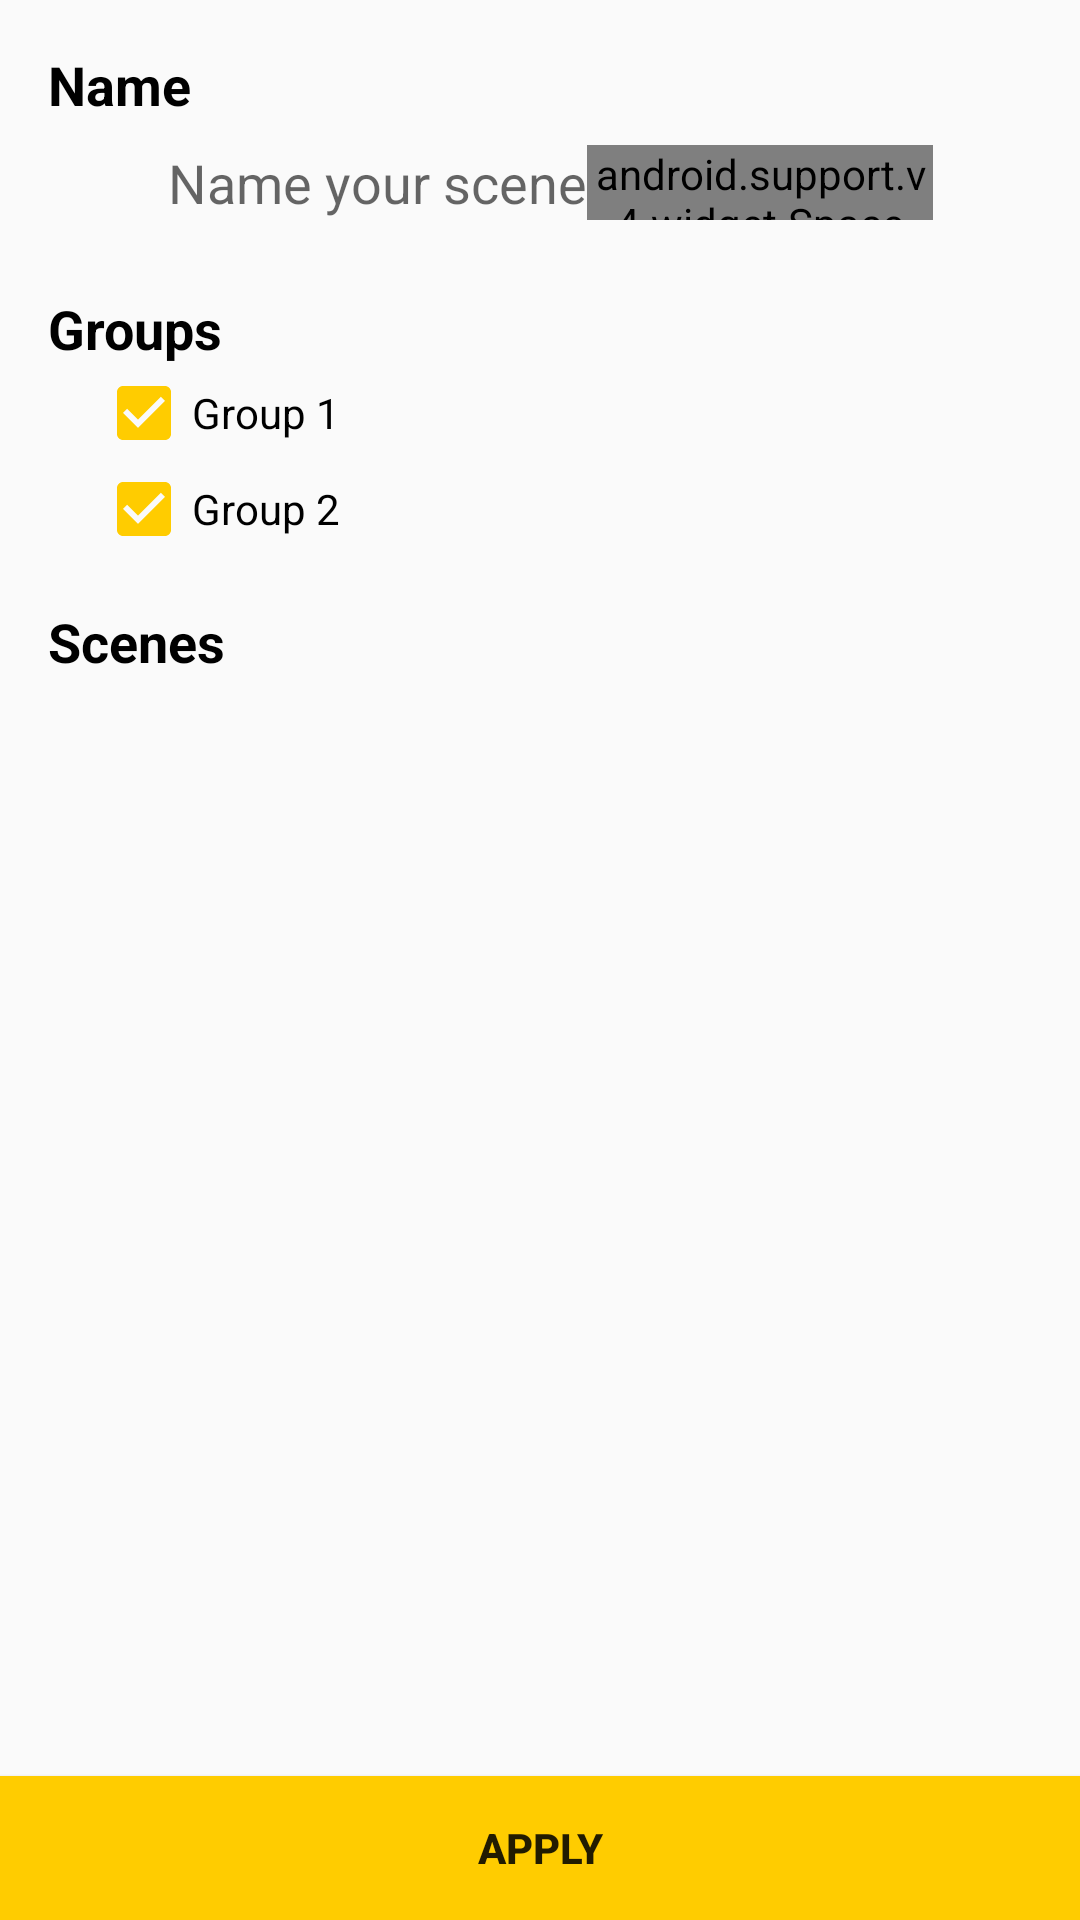

Write the Android layout XML for this screen, with the resource values it uses.
<!-- AndroidManifest.xml: application theme AppTheme -->
<!-- res/layout/activity_scene_creator.xml -->
<?xml version="1.0" encoding="utf-8"?>
<LinearLayout
    xmlns:android="http://schemas.android.com/apk/res/android"
    xmlns:tools="http://schemas.android.com/tools"
    android:layout_width="match_parent"
    android:layout_height="match_parent"
    android:orientation="vertical"
    tools:context="com.phantasic7.projects.lights.SceneCreatorActivity">

    <LinearLayout
        android:layout_width="match_parent"
        android:layout_height="wrap_content"
        android:orientation="vertical"
        android:padding="16dp">

        <TextView
            android:id="@+id/textView6"
            android:layout_width="wrap_content"
            android:layout_height="wrap_content"
            android:text="Name"
            android:textColor="@android:color/black"
            android:textAppearance="?android:attr/textAppearanceMedium"
            android:textStyle="bold"/>

        <LinearLayout
            android:layout_width="match_parent"
            android:layout_height="wrap_content"
            android:layout_margin="8dp"
            android:gravity="center">

            <TextView
                android:id="@+id/sceneNameTextView"
                android:layout_width="wrap_content"
                android:layout_height="wrap_content"
                android:layout_marginStart="32dp"
                android:text="Name your scene"
                android:transitionName="@string/transition_name_group"
                android:textAppearance="?android:attr/textAppearanceMedium"/>

            <android.support.v4.widget.Space
                android:layout_width="0dp"
                android:layout_height="match_parent"
                android:layout_weight="1"/>
            <Button
                android:layout_width="25dp"
                android:layout_height="25dp"
                android:background="@drawable/ic_create_black_24dp"
                android:onClick="rename"/>
        </LinearLayout>

        <TextView
            android:id="@+id/textView7"
            android:layout_width="match_parent"
            android:layout_height="wrap_content"
            android:layout_marginTop="16dp"
            android:text="Groups"
            android:textColor="@android:color/black"
            android:textAppearance="?android:attr/textAppearanceMedium"
            android:textStyle="bold"/>

        <LinearLayout
            android:layout_width="match_parent"
            android:layout_height="wrap_content"
            android:orientation="vertical"
            android:layout_marginStart="16dp">

            <CheckBox
                android:id="@+id/checkboxGroup1"
                android:layout_width="match_parent"
                android:layout_height="wrap_content"
                android:checked="true"
                android:text="Group 1"/>

            <CheckBox
                android:id="@+id/checkboxGroup2"
                android:layout_width="match_parent"
                android:layout_height="wrap_content"
                android:checked="true"
                android:text="Group 2"/>
        </LinearLayout>

        <TextView
            android:id="@+id/textView8"
            android:layout_width="match_parent"
            android:layout_height="wrap_content"
            android:layout_marginTop="16dp"
            android:text="Scenes"
            android:textColor="@android:color/black"
            android:textAppearance="?android:attr/textAppearanceMedium"
            android:textStyle="bold"/>

    </LinearLayout>

    <android.support.v7.widget.RecyclerView
        android:id="@+id/sceneSceneRecyclerView"
        android:layout_width="match_parent"
        android:layout_height="0dp"
        android:layoutAnimation="@anim/scene_item_animation"
        android:layout_weight="1"/>

    <Button
        android:layout_width="match_parent"
        android:layout_height="wrap_content"
        android:background="@color/colorAccent"
        android:text="Apply"
        android:textStyle="bold"
        android:onClick="applyScene"/>
</LinearLayout>
<!-- resources referenced by this layout -->
<resources>
  <color name="colorAccent">#ffcc00</color>
  <string name="transition_name_group">GroupName</string>
  <style name="AppTheme" parent="Theme.AppCompat.Light">
          
          <item name="colorPrimary">@color/colorPrimary</item>
          <item name="colorPrimaryDark">@color/colorPrimaryDark</item>
          <item name="colorAccent">@color/colorAccent</item>
  
          <item name="android:windowContentTransitions">true</item>
          <item name="android:windowSharedElementEnterTransition">@android:transition/move</item>
          <item name="android:windowSharedElementExitTransition">@android:transition/move</item>
      </style>
  <color name="colorPrimary">#ffff</color>
  <color name="colorPrimaryDark">#ffff</color>
</resources>
